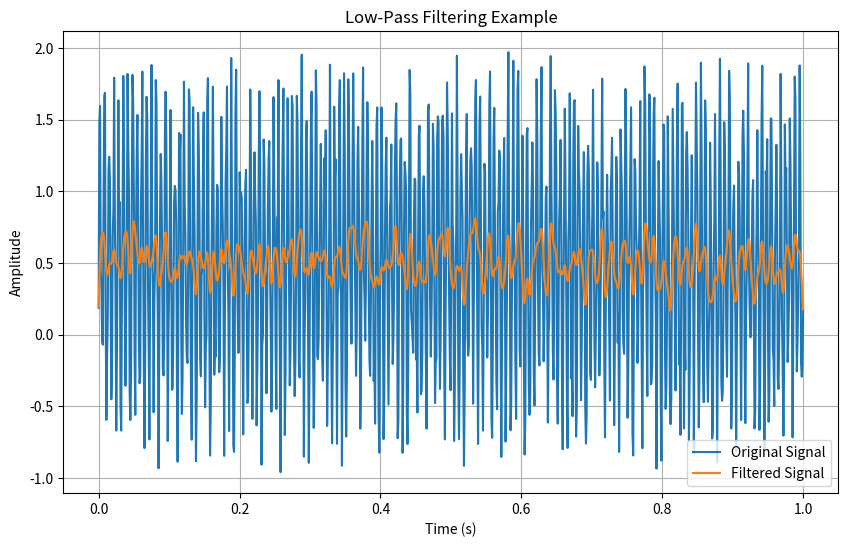

Reproduce this figure in Python.

import numpy as np
from scipy.signal import butter, filtfilt
import matplotlib.pyplot as plt

# Filter parameters
cutoff_freq = 100  # Cutoff frequency in Hz
fs = 1000  # Sampling rate in Hz
order = 4  # Filter order

# Design the low-pass filter
nyq = 0.5 * fs
normal_cutoff = cutoff_freq / nyq
b, a = butter(order, normal_cutoff, btype='lowpass')

# Sample data (with time vector)
t = np.linspace(0, 1, 1000)  # Time vector for 1 second signal
data = np.sin(2*np.pi*150*t) + np.random.rand(1000)  # Example signal with noise

# Apply the filter
filtered_data = filtfilt(b, a, data)

# Plot the original and filtered data
plt.figure(figsize=(10, 6))

plt.plot(t, data, label='Original Signal')
plt.plot(t, filtered_data, label='Filtered Signal')

plt.xlabel('Time (s)')
plt.ylabel('Amplitude')
plt.title('Low-Pass Filtering Example')
plt.legend()
plt.grid(True)

plt.show()
